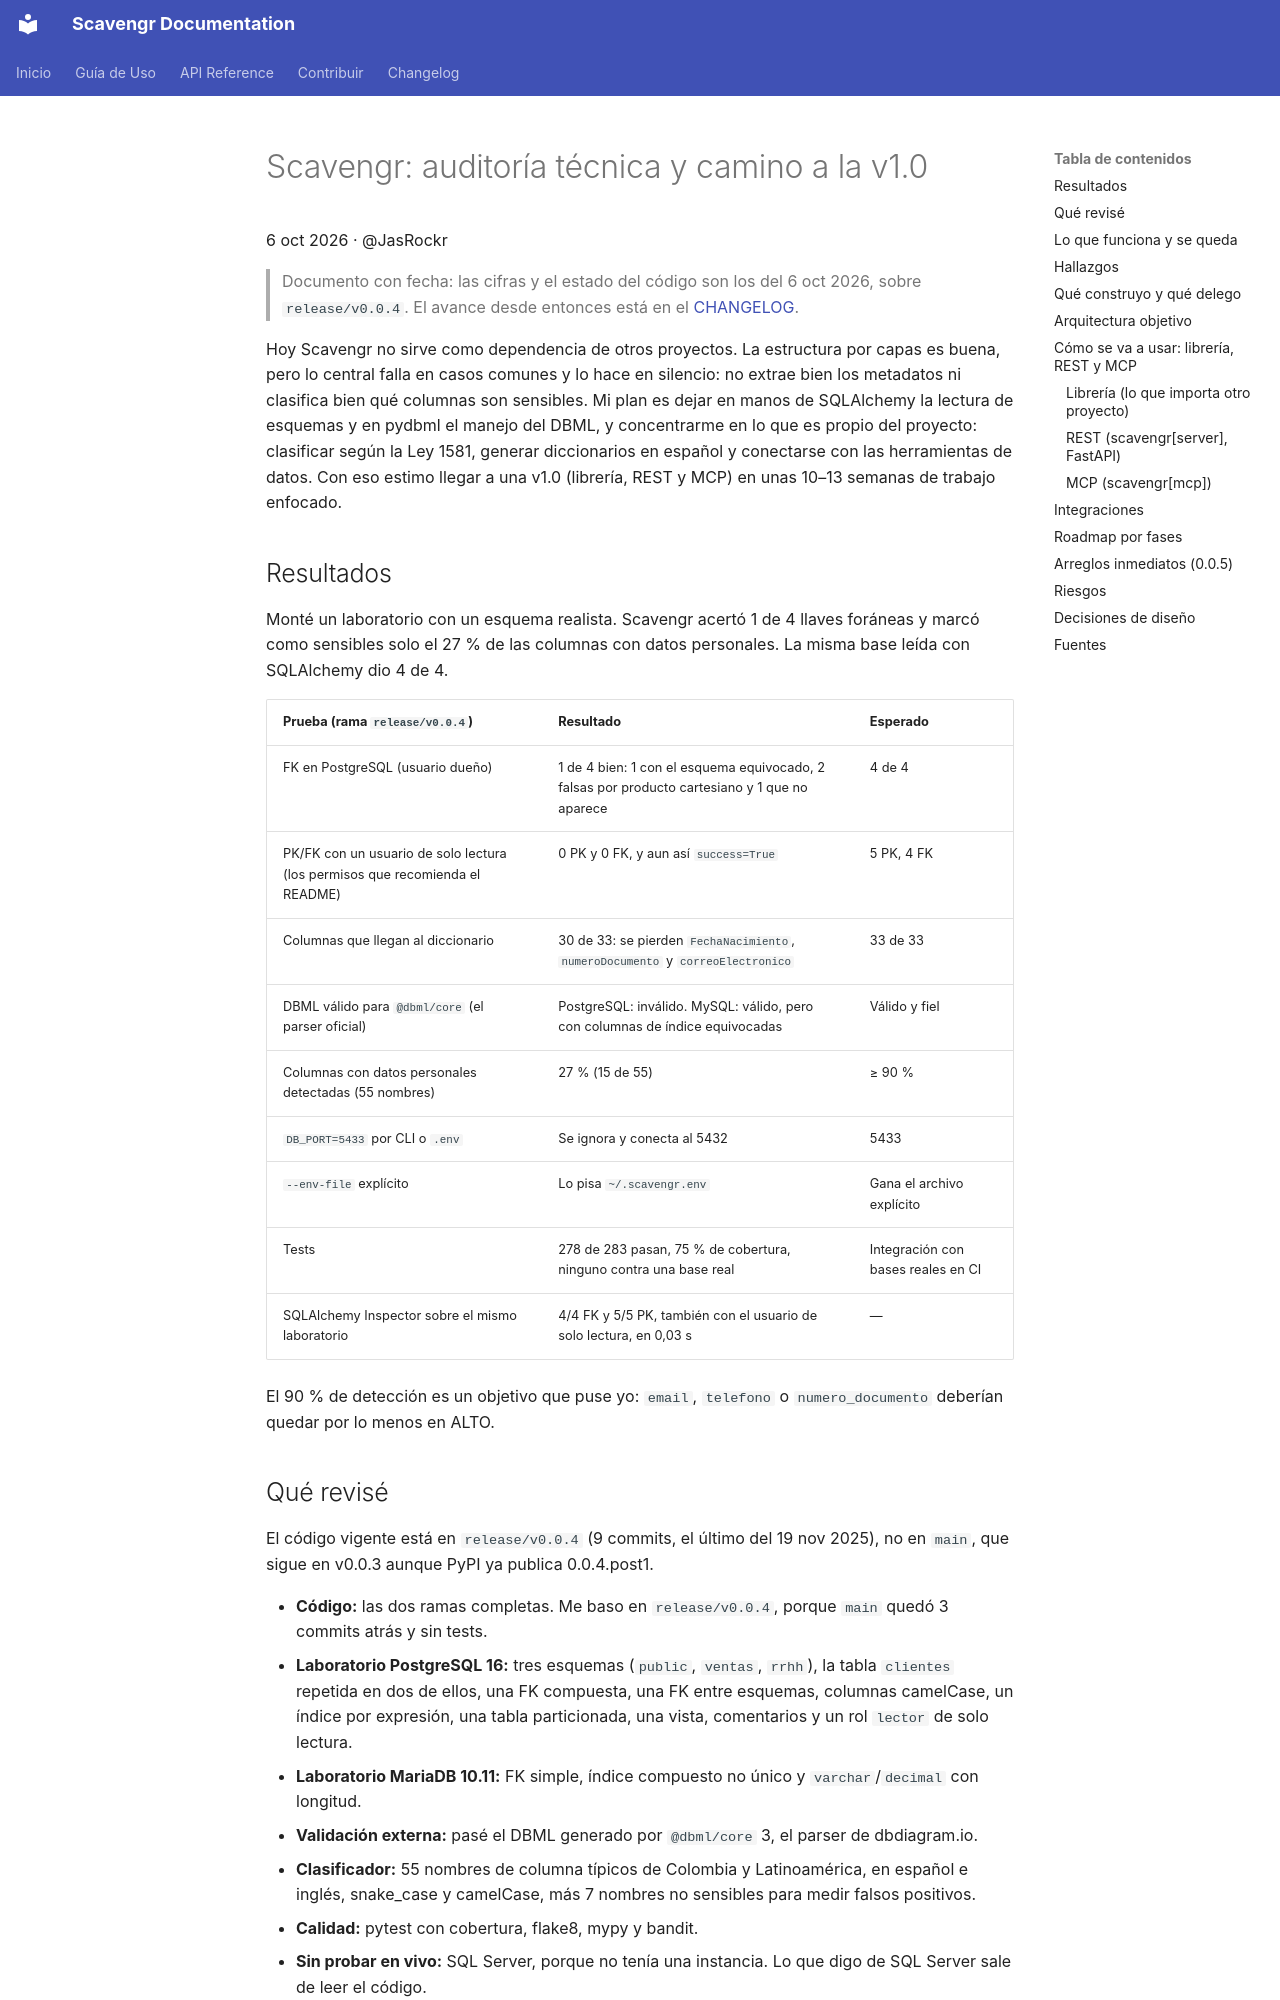

repository: JasRockr/Scavengr · page: auditoria-tecnica/index.html · generator: mkdocs

# Scavengr: auditoría técnica y camino a la v1.0

6 oct 2026 · @JasRockr

> Documento con fecha: las cifras y el estado del código son los del 6 oct 2026, sobre `release/v0.0.4`. El avance desde entonces está en el [CHANGELOG](../../CHANGELOG.md).

Hoy Scavengr no sirve como dependencia de otros proyectos. La estructura por capas es buena, pero lo central falla en casos comunes y lo hace en silencio: no extrae bien los metadatos ni clasifica bien qué columnas son sensibles. Mi plan es dejar en manos de SQLAlchemy la lectura de esquemas y en pydbml el manejo del DBML, y concentrarme en lo que es propio del proyecto: clasificar según la Ley 1581, generar diccionarios en español y conectarse con las herramientas de datos. Con eso estimo llegar a una v1.0 (librería, REST y MCP) en unas 10–13 semanas de trabajo enfocado.

## Resultados

Monté un laboratorio con un esquema realista. Scavengr acertó 1 de 4 llaves foráneas y marcó como sensibles solo el 27 % de las columnas con datos personales. La misma base leída con SQLAlchemy dio 4 de 4.

| Prueba (rama `release/v0.0.4`) | Resultado | Esperado |
| --- | --- | --- |
| FK en PostgreSQL (usuario dueño) | 1 de 4 bien: 1 con el esquema equivocado, 2 falsas por producto cartesiano y 1 que no aparece | 4 de 4 |
| PK/FK con un usuario de solo lectura (los permisos que recomienda el README) | 0 PK y 0 FK, y aun así `success=True` | 5 PK, 4 FK |
| Columnas que llegan al diccionario | 30 de 33: se pierden `FechaNacimiento`, `numeroDocumento` y `correoElectronico` | 33 de 33 |
| DBML válido para `@dbml/core` (el parser oficial) | PostgreSQL: inválido. MySQL: válido, pero con columnas de índice equivocadas | Válido y fiel |
| Columnas con datos personales detectadas (55 nombres) | 27 % (15 de 55) | ≥ 90 % |
| `DB_PORT=5433` por CLI o `.env` | Se ignora y conecta al 5432 | 5433 |
| `--env-file` explícito | Lo pisa `~/.scavengr.env` | Gana el archivo explícito |
| Tests | 278 de 283 pasan, 75 % de cobertura, ninguno contra una base real | Integración con bases reales en CI |
| SQLAlchemy Inspector sobre el mismo laboratorio | 4/4 FK y 5/5 PK, también con el usuario de solo lectura, en 0,03 s | — |

El 90 % de detección es un objetivo que puse yo: `email`, `telefono` o `numero_documento` deberían quedar por lo menos en ALTO.

## Qué revisé

El código vigente está en `release/v0.0.4` (9 commits, el último del 19 nov 2025), no en `main`, que sigue en v0.0.3 aunque PyPI ya publica 0.0.4.post1.

- **Código:** las dos ramas completas. Me baso en `release/v0.0.4`, porque `main` quedó 3 commits atrás y sin tests.
- **Laboratorio PostgreSQL 16:** tres esquemas (`public`, `ventas`, `rrhh`), la tabla `clientes` repetida en dos de ellos, una FK compuesta, una FK entre esquemas, columnas camelCase, un índice por expresión, una tabla particionada, una vista, comentarios y un rol `lector` de solo lectura.
- **Laboratorio MariaDB 10.11:** FK simple, índice compuesto no único y `varchar`/`decimal` con longitud.
- **Validación externa:** pasé el DBML generado por `@dbml/core` 3, el parser de dbdiagram.io.
- **Clasificador:** 55 nombres de columna típicos de Colombia y Latinoamérica, en español e inglés, snake\_case y camelCase, más 7 nombres no sensibles para medir falsos positivos.
- **Calidad:** pytest con cobertura, flake8, mypy y bandit.
- **Sin probar en vivo:** SQL Server, porque no tenía una instancia. Lo que digo de SQL Server sale de leer el código.
